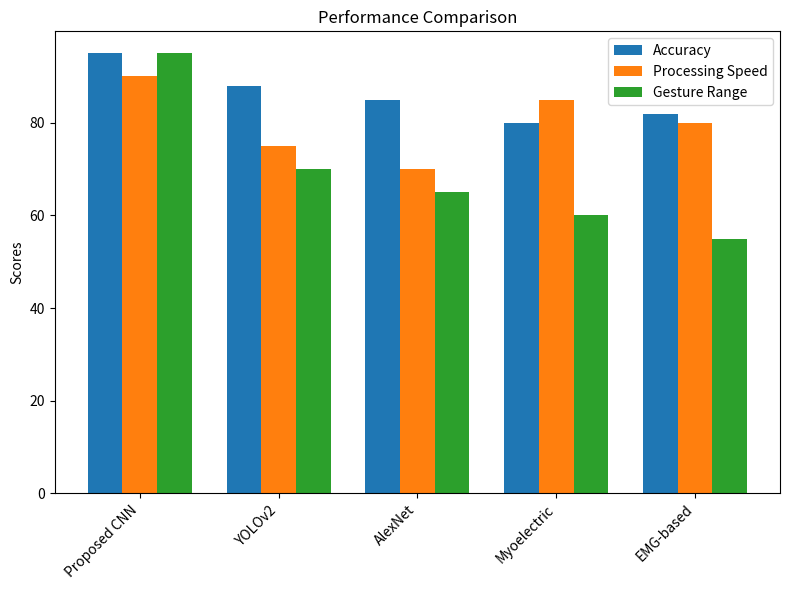
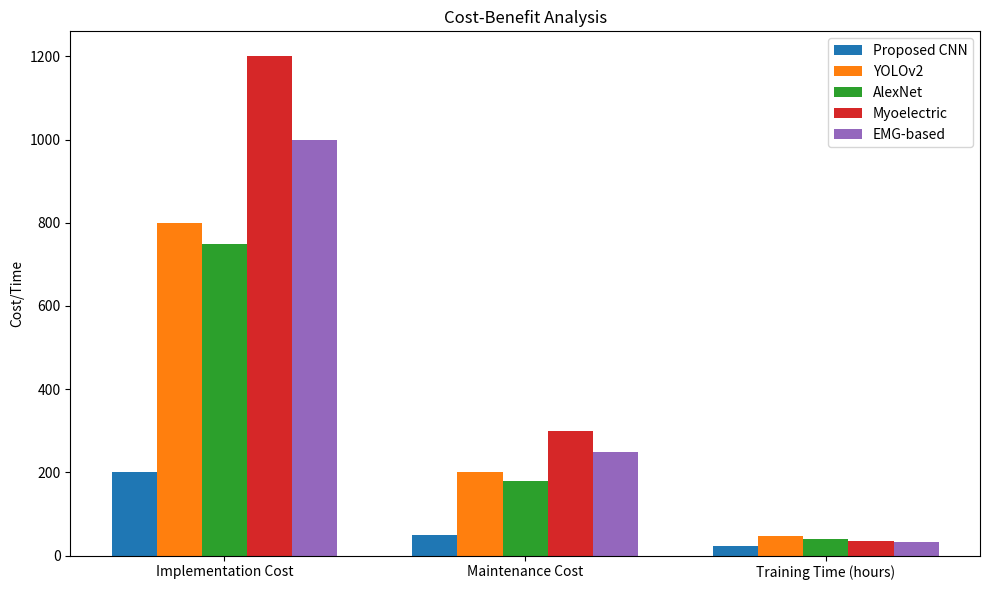
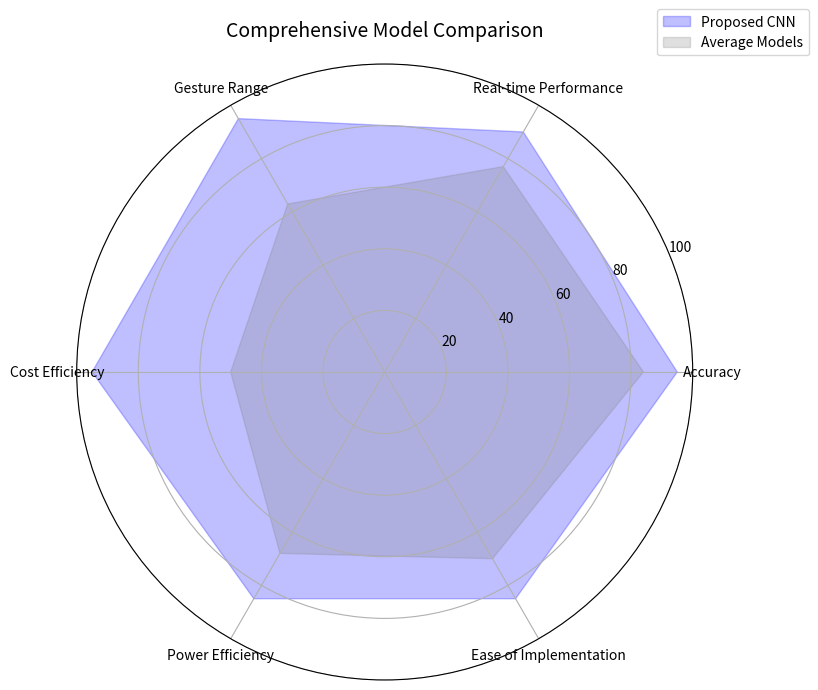

The matplotlib source for these figures, in order:
import matplotlib.pyplot as plt
import numpy as np

# Data for Performance Metrics
performance_metrics = {
    "Models": ["Proposed CNN", "YOLOv2", "AlexNet", "Myoelectric", "EMG-based"],
    "Accuracy": [95, 88, 85, 80, 82],
    "Processing Speed": [90, 75, 70, 85, 80],
    "Gesture Range": [95, 70, 65, 60, 55],
}

# Data for Cost-Benefit Analysis
cost_benefit_data = {
    "Categories": ["Implementation Cost", "Maintenance Cost", "Training Time (hours)"],
    "Proposed CNN": [200, 50, 24],
    "YOLOv2": [800, 200, 48],
    "AlexNet": [750, 180, 40],
    "Myoelectric": [1200, 300, 36],
    "EMG-based": [1000, 250, 32],
}

# Data for Radar Metrics
radar_metrics = {
    "Metrics": ["Accuracy", "Real-time Performance", "Gesture Range", "Cost Efficiency", "Power Efficiency", "Ease of Implementation"],
    "Proposed CNN": [95, 90, 95, 95, 85, 85],
    "Average Models": [84, 77, 63, 50, 68, 70],
}

# Function to save performance metrics bar chart
def save_performance_metrics_chart():
    labels = performance_metrics["Models"]
    x = np.arange(len(labels))
    width = 0.25

    fig, ax = plt.subplots(figsize=(8, 6))
    ax.bar(x - width, performance_metrics["Accuracy"], width, label="Accuracy")
    ax.bar(x, performance_metrics["Processing Speed"], width, label="Processing Speed")
    ax.bar(x + width, performance_metrics["Gesture Range"], width, label="Gesture Range")

    ax.set_ylabel("Scores")
    ax.set_title("Performance Comparison")
    ax.set_xticks(x)
    ax.set_xticklabels(labels, rotation=45, ha="right")
    ax.legend()
    fig.tight_layout()
    plt.savefig("performance_metrics.png")
    plt.close(fig)


# Function to save cost-benefit analysis bar chart
def save_cost_benefit_chart():
    labels = cost_benefit_data["Categories"]
    x = np.arange(len(labels))
    width = 0.15

    fig, ax = plt.subplots(figsize=(10, 6))
    ax.bar(x - 2 * width, cost_benefit_data["Proposed CNN"], width, label="Proposed CNN")
    ax.bar(x - width, cost_benefit_data["YOLOv2"], width, label="YOLOv2")
    ax.bar(x, cost_benefit_data["AlexNet"], width, label="AlexNet")
    ax.bar(x + width, cost_benefit_data["Myoelectric"], width, label="Myoelectric")
    ax.bar(x + 2 * width, cost_benefit_data["EMG-based"], width, label="EMG-based")

    ax.set_ylabel("Cost/Time")
    ax.set_title("Cost-Benefit Analysis")
    ax.set_xticks(x)
    ax.set_xticklabels(labels)
    ax.legend()
    fig.tight_layout()
    plt.savefig("cost_benefit_analysis.png")
    plt.close(fig)


# Function to save radar chart
def save_radar_chart():
    metrics = radar_metrics["Metrics"]
    proposed = radar_metrics["Proposed CNN"]
    average = radar_metrics["Average Models"]

    angles = np.linspace(0, 2 * np.pi, len(metrics), endpoint=False).tolist()
    proposed += proposed[:1]
    average += average[:1]
    angles += angles[:1]

    fig, ax = plt.subplots(figsize=(8, 8), subplot_kw=dict(polar=True))
    ax.fill(angles, proposed, color="blue", alpha=0.25, label="Proposed CNN")
    ax.fill(angles, average, color="gray", alpha=0.25, label="Average Models")
    ax.set_yticks([20, 40, 60, 80, 100])
    ax.set_xticks(angles[:-1])
    ax.set_xticklabels(metrics, fontsize=10)
    ax.set_title("Comprehensive Model Comparison", fontsize=14, pad=20)
    ax.legend(loc="upper right", bbox_to_anchor=(1.2, 1.1))
    plt.savefig("radar_chart.png")
    plt.close(fig)


# Save all charts
save_performance_metrics_chart()
save_cost_benefit_chart()
save_radar_chart()

"Charts saved successfully as PNG files."
